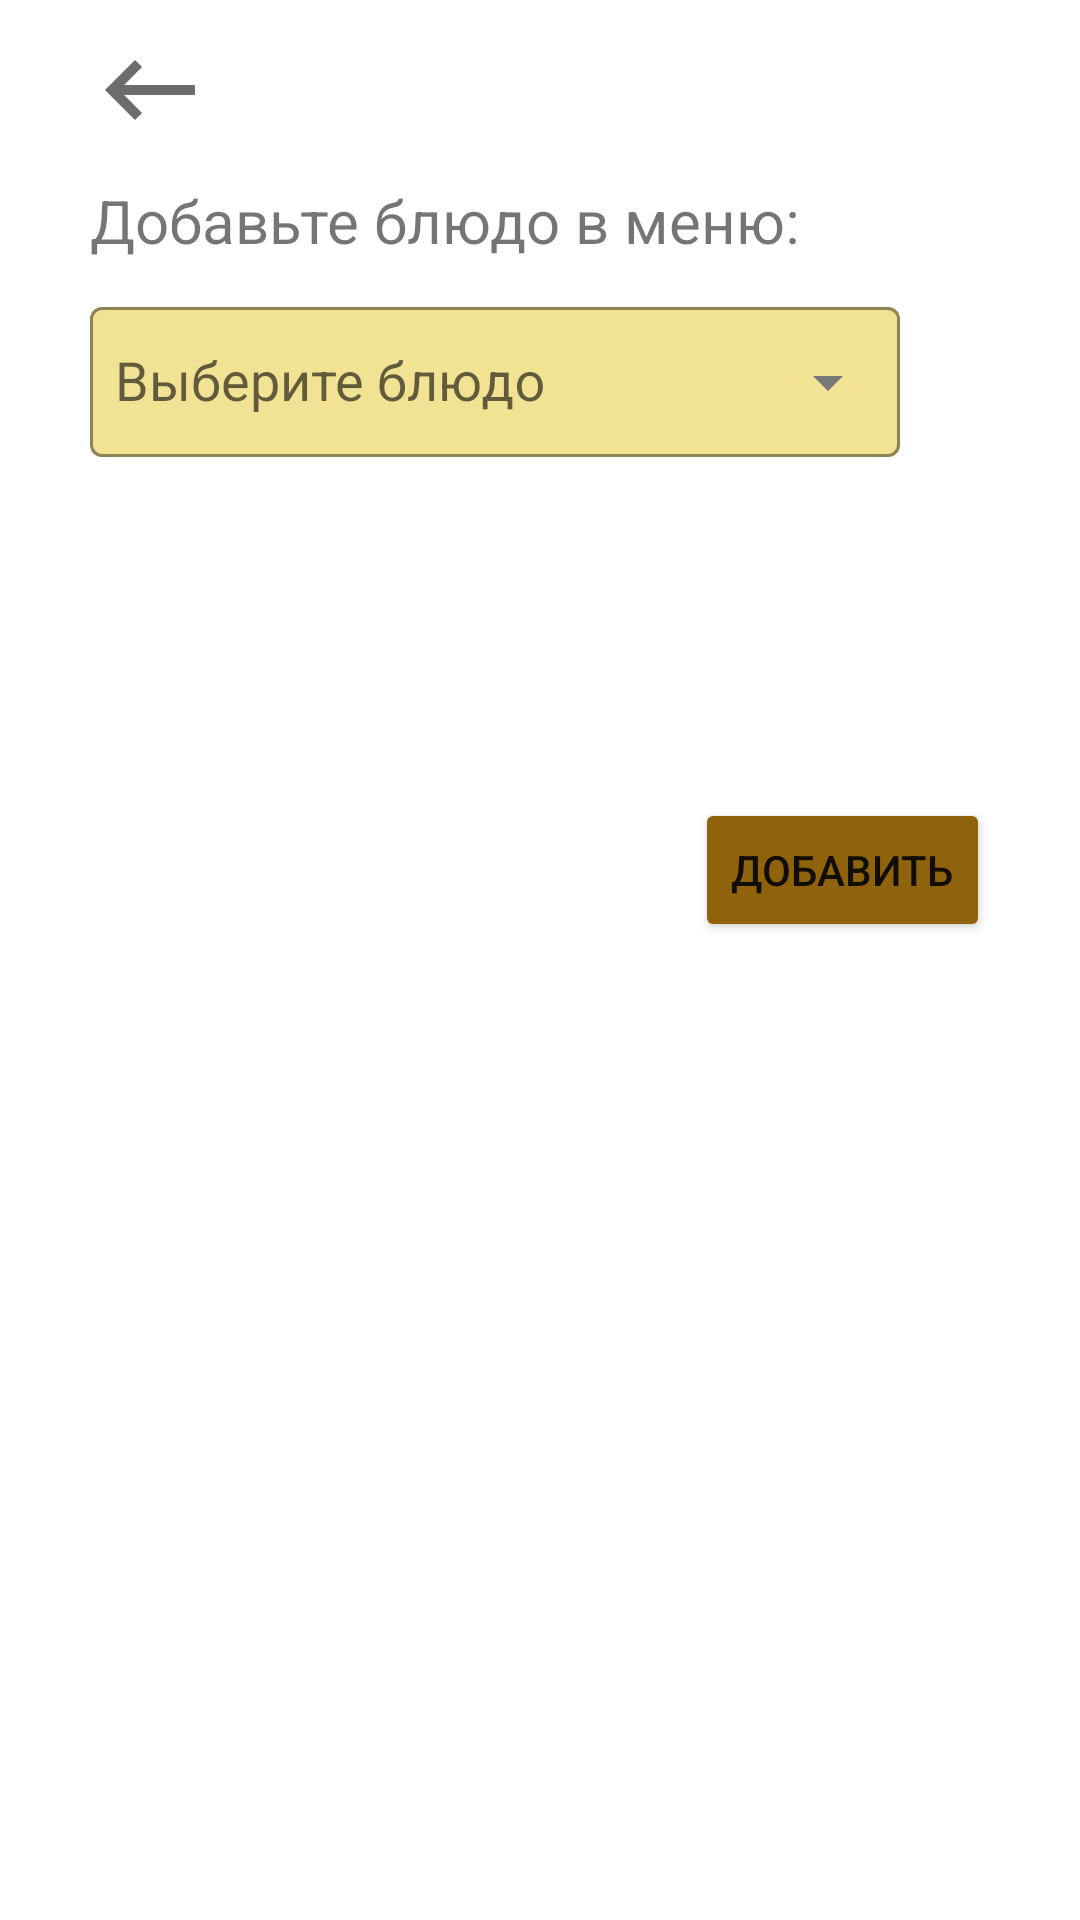

Write the Android layout XML for this screen, with the resource values it uses.
<!-- AndroidManifest.xml: application theme Theme.TravelApp -->
<!-- res/layout/fragment_dish_add.xml -->
<?xml version="1.0" encoding="utf-8"?>
<androidx.constraintlayout.widget.ConstraintLayout
    xmlns:android="http://schemas.android.com/apk/res/android"
    xmlns:app="http://schemas.android.com/apk/res-auto"
    xmlns:tools="http://schemas.android.com/tools"
    android:layout_width="match_parent"
    android:layout_height="match_parent"
    tools:context="Screens.Registration.ThirdAdd.DishAddFragment">


    <ImageView
        android:id="@+id/BackBtn"
        android:layout_width="40dp"
        android:layout_height="40dp"
        android:layout_marginStart="30dp"
        android:layout_marginTop="10dp"
        android:src="@drawable/back"
        app:layout_constraintStart_toStartOf="parent"
        app:layout_constraintTop_toTopOf="parent" />

    <TextView
        android:id="@+id/distributionTitle"
        android:layout_width="match_parent"
        android:layout_height="wrap_content"
        android:layout_marginStart="30dp"
        android:layout_marginTop="60dp"
        android:layout_marginEnd="30dp"
        android:text="Добавьте блюдо в меню:"
        android:textSize="20sp"
        app:layout_constraintEnd_toEndOf="parent"
        app:layout_constraintHorizontal_bias="0.0"
        app:layout_constraintStart_toStartOf="parent"
        app:layout_constraintTop_toTopOf="parent" />

    <com.google.android.material.textfield.TextInputLayout
        android:id="@+id/textInputSpinner"
        style="@style/Widget.MaterialComponents.TextInputLayout.OutlinedBox.Dense"
        android:layout_width="0dp"
        android:layout_height="wrap_content"
        android:layout_marginStart="30dp"
        android:layout_marginTop="10dp"
        android:layout_marginEnd="60dp"
        android:hint="Выберите блюдо"
        app:boxBackgroundColor="@color/bgColor"
        app:boxStrokeColor="@color/EditTextColor"
        app:endIconCheckable="false"
        app:endIconMode="dropdown_menu"
        app:endIconTint="@color/EditTextColor"
        app:hintTextColor="@color/EditTextColor"
        app:layout_constraintEnd_toEndOf="parent"
        app:layout_constraintStart_toStartOf="parent"
        app:layout_constraintTop_toBottomOf="@+id/distributionTitle">

        <AutoCompleteTextView
            android:id="@+id/InputDish"
            style="@style/Widget.MaterialComponents.TextInputLayout.OutlinedBox.Dense"
            android:layout_width="match_parent"
            android:layout_height="50dp"
            android:layout_weight="1"
            android:inputType="none"
            android:paddingStart="8.3dp"
            android:textColor="@color/black"
            android:textSize="18sp" />

    </com.google.android.material.textfield.TextInputLayout>

    <TextView
        android:id="@+id/portion_weight_add"
        android:layout_width="wrap_content"
        android:layout_height="wrap_content"
        android:layout_marginStart="30dp"
        android:layout_marginTop="20dp"
        android:text="Размер порции: "
        android:textColor="@color/black"
        android:textSize="18dp"
        android:visibility="invisible"
        app:layout_constraintStart_toStartOf="parent"
        app:layout_constraintTop_toBottomOf="@+id/textInputSpinner" />

    <TextView
        android:id="@+id/portion_calories_add"
        android:layout_width="wrap_content"
        android:layout_height="wrap_content"
        android:layout_marginStart="30dp"
        android:layout_marginTop="15dp"
        android:text="Калорийность порции: "
        android:textColor="@color/black"
        android:textSize="18dp"
        android:visibility="invisible"
        app:layout_constraintStart_toStartOf="parent"
        app:layout_constraintTop_toBottomOf="@+id/portion_weight_add" />

    <TextView
        android:id="@+id/DishWarning"
        android:layout_width="0dp"
        android:layout_height="wrap_content"
        android:layout_marginEnd="28dp"
        android:text="Введена не вся информация"
        android:textColor="#FF0000"
        android:textSize="11sp"
        android:visibility="invisible"
        app:layout_constraintBottom_toTopOf="@+id/AddDishBtn"
        app:layout_constraintEnd_toEndOf="parent" />

    <Button
        android:id="@+id/AddDishBtn"
        android:layout_width="wrap_content"
        android:layout_height="wrap_content"
        android:layout_marginTop="30dp"
        android:layout_marginEnd="30dp"
        android:text="Добавить"
        app:backgroundTint="@color/activeBar"
        app:layout_constraintEnd_toEndOf="parent"
        app:layout_constraintTop_toBottomOf="@+id/portion_calories_add" />

</androidx.constraintlayout.widget.ConstraintLayout>
<!-- resources referenced by this layout -->
<resources>
  <color name="EditTextColor">#FF787878</color>
  <color name="activeBar">#8f630b</color>
  <color name="bgColor">#f2e394</color>
  <color name="black">#FF000000</color>
  <!-- drawable back (drawable) -->
  <vector android:autoMirrored="true" android:height="24dp"
      android:tint="#6C6C6F" android:viewportHeight="24"
      android:viewportWidth="24" android:width="24dp" xmlns:android="http://schemas.android.com/apk/res/android">
      <path android:fillColor="@android:color/white" android:pathData="M21,11H6.83l3.58,-3.59L9,6l-6,6 6,6 1.41,-1.41L6.83,13H21z"/>
  </vector>
  <style name="Theme.TravelApp" parent="Theme.MaterialComponents.DayNight.NoActionBar">
          
          <item name="colorPrimary">@color/FloatingMark</item>
          <item name="colorPrimaryVariant">@color/activeBar</item>
          <item name="colorOnPrimary">@color/white</item>
          
          <item name="colorSecondary">@color/teal_200</item>
          <item name="colorSecondaryVariant">@color/teal_700</item>
          <item name="colorOnSecondary">@color/black</item>
          
          <item name="android:statusBarColor" tools:targetApi="21">?attr/colorPrimaryVariant</item>
          
          <item name="android:windowFullscreen">true</item>
      </style>
  <color name="FloatingMark">#8f8f8f</color>
  <color name="white">#FFFFFFFF</color>
  <color name="teal_200">#FF03DAC5</color>
  <color name="teal_700">#FF018786</color>
</resources>
